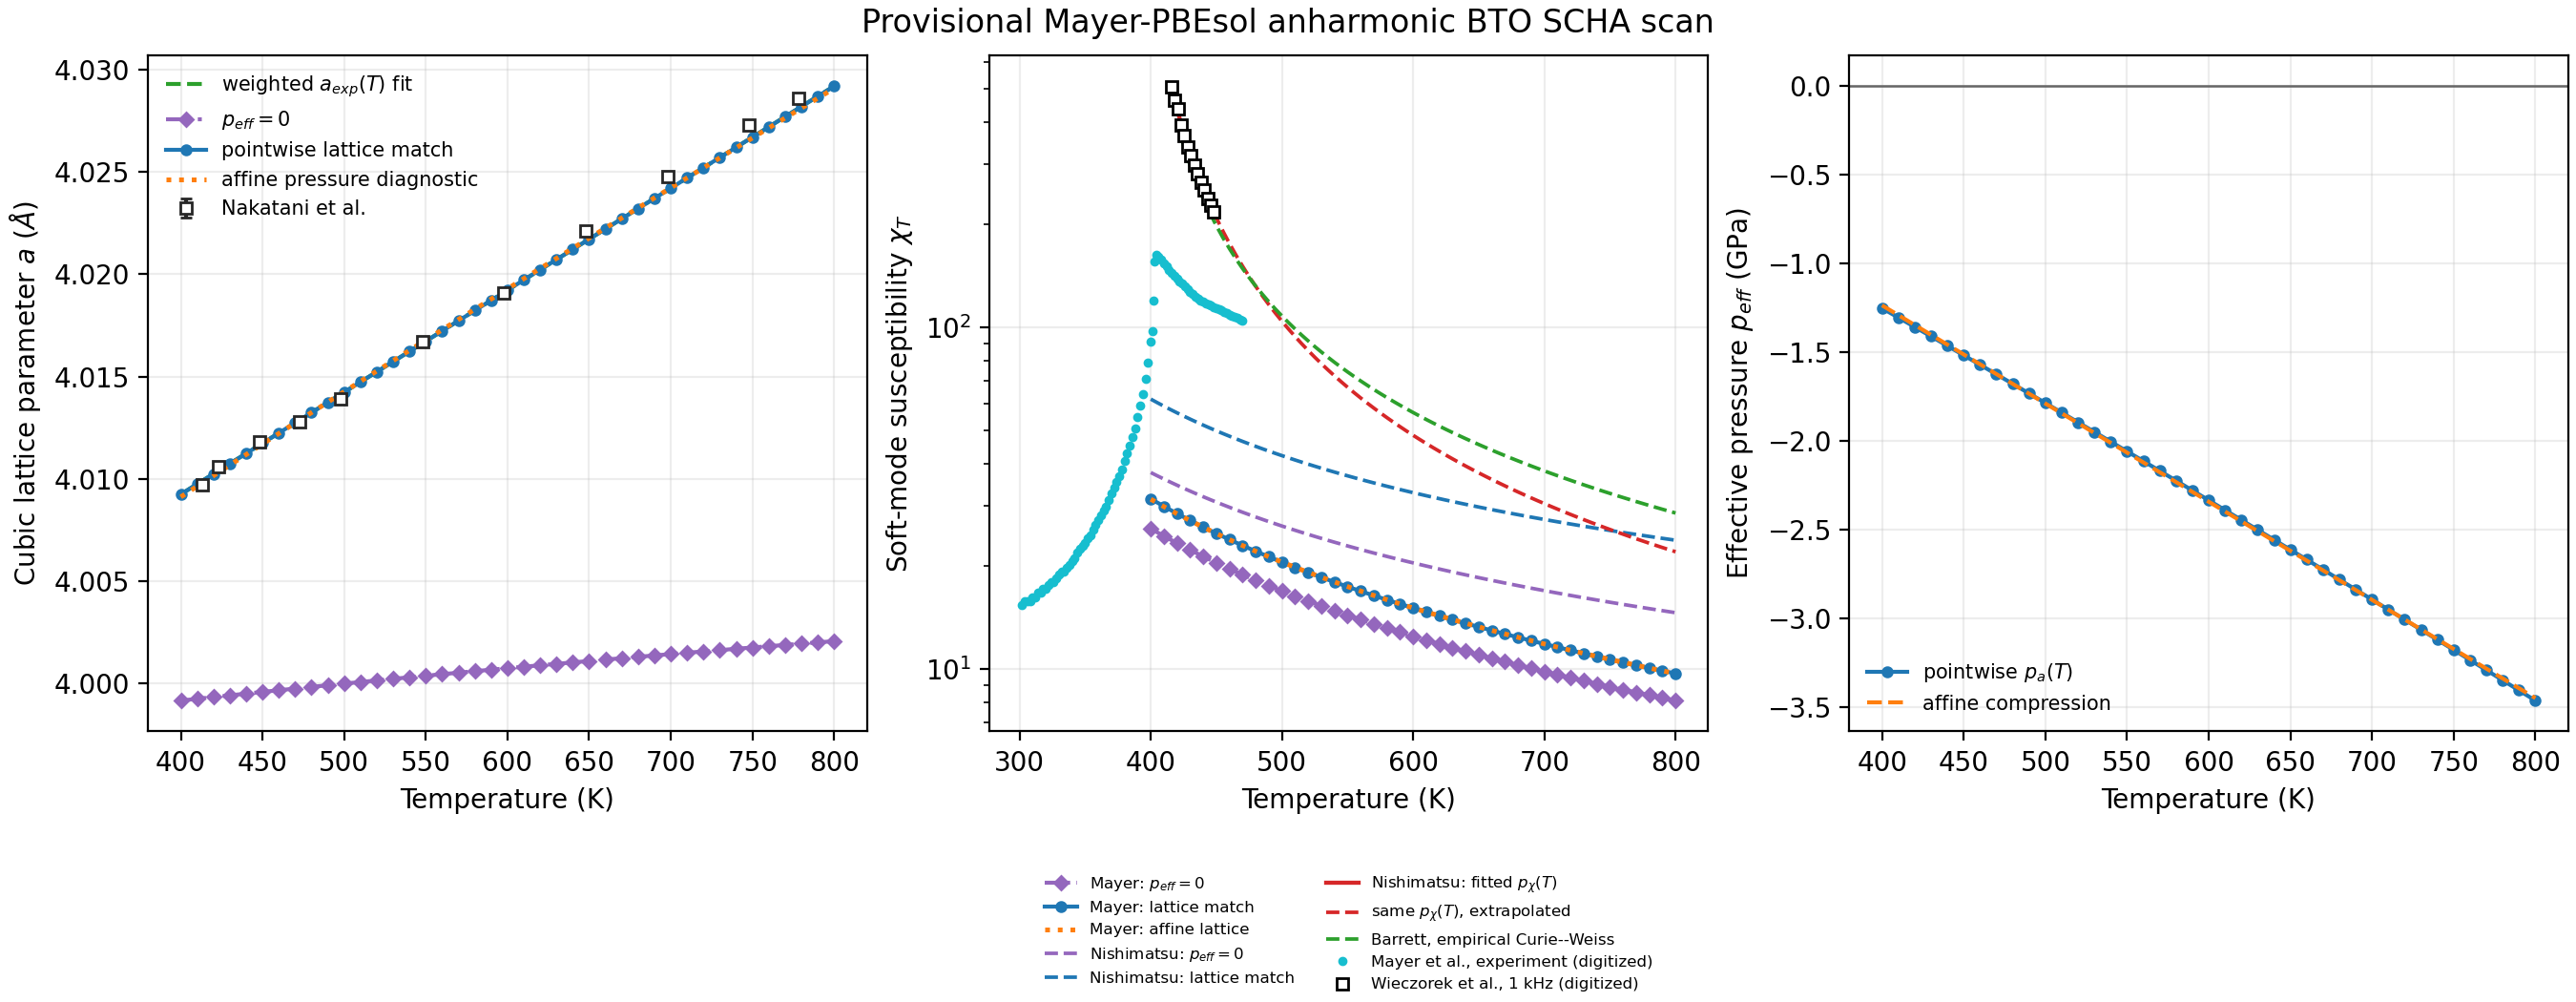

The table this chart was drawn from, first rows:
temperature_K, lattice_target_angstrom, pointwise_pressure_GPa, zero_pressure_GPa, zero_pressure_mass_shift_Ha_per_bohr2, zero_A1_Ha_per_bohr2, zero_chi_soft, zero_epsilon_r, zero_lattice_parameter_angstrom, zero_isotropic_strain, zero_mean_u_component_variance_bohr2, zero_delta_A1_quartic_local, zero_delta_A1_quartic_homogeneous, zero_delta_A1_quartic_inhomogeneous, zero_delta_A1_sextic, zero_delta_A1_octic, zero_root_residual, lattice_matched_pressure_GPa, lattice_matched_pressure_mass_shift_Ha_p…, lattice_matched_A1_Ha_per_bohr2, lattice_matched_chi_soft, lattice_matched_epsilon_r, lattice_matched_lattice_parameter_angstr…, lattice_matched_isotropic_strain
400.0, 4.009, -1.252, 0.0, 0.0, 0.009565, 25.77, 330.6, 3.999, 0.003052, 0.0168, 0.08753, -0.0109, -0.005198, -0.06787, 0.04645, 3.469446951953614e-17, -1.252, -0.006612, 0.007823, 31.51, 402.8, 4.009, 0.005581
410.0, 4.01, -1.304, 0.0, 0.0, 0.01005, 24.51, 314.9, 3.999, 0.003074, 0.01691, 0.08815, -0.01098, -0.005281, -0.06883, 0.04744, 6.245004513516506e-17, -1.304, -0.006891, 0.008229, 29.95, 383.2, 4.01, 0.005706
420.0, 4.01, -1.357, 0.0, 0.0, 0.01055, 23.37, 300.5, 3.999, 0.003095, 0.01703, 0.08876, -0.01106, -0.005363, -0.06979, 0.04844, 6.29704621779581e-16, -1.357, -0.00717, 0.008638, 28.53, 365.4, 4.01, 0.005831
430.0, 4.011, -1.41, 0.0, 0.0, 0.01104, 22.32, 287.3, 3.999, 0.003116, 0.01715, 0.08937, -0.01113, -0.005445, -0.07076, 0.04945, 3.613429000459689e-15, -1.41, -0.00745, 0.00905, 27.23, 349.1, 4.011, 0.005956
440.0, 4.011, -1.463, 0.0, 0.0, 0.01154, 21.36, 275.3, 4, 0.003137, 0.01727, 0.08998, -0.01121, -0.005527, -0.07172, 0.05046, 2.0882601203808804e-14, -1.463, -0.007731, 0.009464, 26.04, 334.1, 4.011, 0.006081
450.0, 4.012, -1.517, 0.0, 0.0, 0.01204, 20.47, 264.1, 4, 0.003158, 0.01738, 0.09058, -0.01128, -0.005608, -0.07267, 0.05147, 1.107273994715996e-14, -1.517, -0.008013, 0.00988, 24.95, 320.3, 4.012, 0.006206
460.0, 4.012, -1.57, 0.0, 0.0, 0.01254, 19.66, 253.8, 4, 0.003179, 0.01749, 0.09117, -0.01136, -0.005688, -0.07363, 0.05249, 3.7279207498741584e-15, -1.57, -0.008296, 0.0103, 23.93, 307.6, 4.012, 0.006331
470.0, 4.013, -1.624, 0.0, 0.0, 0.01304, 18.9, 244.3, 4, 0.003199, 0.01761, 0.09176, -0.01143, -0.005768, -0.07458, 0.05351, 8.586881206085195e-16, -1.624, -0.008579, 0.01072, 23, 295.8, 4.013, 0.006456
480.0, 4.013, -1.678, 0.0, 0.0, 0.01355, 18.19, 235.4, 4, 0.00322, 0.01772, 0.09234, -0.0115, -0.005848, -0.07553, 0.05453, 4.85722573273506e-17, -1.678, -0.008863, 0.01114, 22.12, 284.9, 4.013, 0.006582
490.0, 4.014, -1.731, 0.0, 0.0, 0.01406, 17.53, 227.2, 4, 0.00324, 0.01783, 0.09291, -0.01158, -0.005927, -0.07647, 0.05556, -1.2663481374630692e-16, -1.731, -0.009148, 0.01156, 21.31, 274.7, 4.014, 0.006707
500.0, 4.014, -1.786, 0.0, 0.0, 0.01456, 16.92, 219.5, 4, 0.00326, 0.01794, 0.09349, -0.01165, -0.006005, -0.07742, 0.05659, -1.1102230246251565e-16, -1.786, -0.009434, 0.01199, 20.56, 265.2, 4.014, 0.006832
510.0, 4.015, -1.84, 0.0, 0.0, 0.01508, 16.35, 212.3, 4, 0.003279, 0.01805, 0.09405, -0.01172, -0.006083, -0.07836, 0.05763, 4.769622197198231e-14, -1.84, -0.00972, 0.01242, 19.85, 256.3, 4.015, 0.006957
520.0, 4.015, -1.894, 0.0, 0.0, 0.01559, 15.81, 205.5, 4, 0.003299, 0.01815, 0.09461, -0.01179, -0.006161, -0.07929, 0.05866, 5.551115123125783e-17, -1.894, -0.01001, 0.01285, 19.19, 248, 4.015, 0.007082
530.0, 4.016, -1.949, 0.0, 0.0, 0.0161, 15.31, 199.2, 4, 0.003318, 0.01826, 0.09517, -0.01186, -0.006238, -0.08023, 0.0597, -1.424554918472154e-14, -1.949, -0.01029, 0.01328, 18.56, 240.1, 4.016, 0.007207
540.0, 4.016, -2.003, 0.0, 0.0, 0.01662, 14.83, 193.2, 4, 0.003338, 0.01837, 0.09572, -0.01192, -0.006314, -0.08116, 0.06074, 1.3877787807814457e-17, -2.003, -0.01058, 0.01371, 17.98, 232.8, 4.016, 0.007332
550.0, 4.017, -2.058, 0.0, 0.0, 0.01714, 14.38, 187.6, 4, 0.003357, 0.01847, 0.09626, -0.01199, -0.00639, -0.08208, 0.06179, 2.0816681711721685e-16, -2.058, -0.01087, 0.01414, 17.43, 225.8, 4.017, 0.007457
560.0, 4.017, -2.113, 0.0, 0.0, 0.01766, 13.96, 182.3, 4, 0.003375, 0.01857, 0.0968, -0.01206, -0.006466, -0.08301, 0.06283, 3.9343528435153985e-15, -2.113, -0.01116, 0.01458, 16.91, 219.3, 4.017, 0.007582
570.0, 4.018, -2.168, 0.0, 0.0, 0.01818, 13.56, 177.2, 4.001, 0.003394, 0.01868, 0.09734, -0.01213, -0.006541, -0.08393, 0.06388, 3.637021239732974e-14, -2.168, -0.01145, 0.01501, 16.41, 213.1, 4.018, 0.007707
580.0, 4.018, -2.223, 0.0, 0.0, 0.0187, 13.18, 172.5, 4.001, 0.003413, 0.01878, 0.09787, -0.01219, -0.006616, -0.08484, 0.06493, 2.42861286636753e-17, -2.223, -0.01174, 0.01545, 15.95, 207.3, 4.018, 0.007832
590.0, 4.019, -2.278, 0.0, 0.0, 0.01922, 12.82, 168, 4.001, 0.003431, 0.01888, 0.09839, -0.01226, -0.00669, -0.08576, 0.06598, -2.0816681711721685e-17, -2.278, -0.01204, 0.01589, 15.51, 201.7, 4.019, 0.007957
600.0, 4.019, -2.333, 0.0, 0.0, 0.01975, 12.48, 163.7, 4.001, 0.003449, 0.01898, 0.09891, -0.01232, -0.006763, -0.08667, 0.06703, -5.551115123125783e-17, -2.333, -0.01233, 0.01633, 15.09, 196.5, 4.019, 0.008082
610.0, 4.02, -2.389, 0.0, 0.0, 0.02027, 12.16, 159.6, 4.001, 0.003467, 0.01908, 0.09943, -0.01239, -0.006837, -0.08757, 0.06809, -8.673617379884035e-17, -2.389, -0.01262, 0.01678, 14.69, 191.5, 4.02, 0.008208
620.0, 4.02, -2.445, 0.0, 0.0, 0.0208, 11.85, 155.7, 4.001, 0.003485, 0.01918, 0.09994, -0.01245, -0.006909, -0.08848, 0.06914, -2.0816681711721685e-17, -2.445, -0.01292, 0.01722, 14.31, 186.7, 4.02, 0.008333
630.0, 4.021, -2.5, 0.0, 0.0, 0.02133, 11.56, 152.1, 4.001, 0.003502, 0.01927, 0.1004, -0.01251, -0.006982, -0.08938, 0.0702, 7.632783294297951e-17, -2.5, -0.01321, 0.01766, 13.95, 182.2, 4.021, 0.008458
640.0, 4.021, -2.556, 0.0, 0.0, 0.02186, 11.28, 148.5, 4.001, 0.00352, 0.01937, 0.1009, -0.01258, -0.007054, -0.09027, 0.07125, 5.585809592645319e-16, -2.556, -0.0135, 0.01811, 13.61, 177.9, 4.021, 0.008583
650.0, 4.022, -2.612, 0.0, 0.0, 0.02239, 11.01, 145.2, 4.001, 0.003537, 0.01947, 0.1014, -0.01264, -0.007125, -0.09116, 0.07231, 1.8839096949108125e-15, -2.612, -0.0138, 0.01856, 13.28, 173.7, 4.022, 0.008708
660.0, 4.022, -2.668, 0.0, 0.0, 0.02292, 10.75, 142, 4.001, 0.003555, 0.01956, 0.1019, -0.0127, -0.007196, -0.09205, 0.07337, 7.015221736850208e-15, -2.668, -0.0141, 0.01901, 12.97, 169.8, 4.022, 0.008833
670.0, 4.023, -2.724, 0.0, 0.0, 0.02346, 10.51, 138.9, 4.001, 0.003572, 0.01965, 0.1024, -0.01276, -0.007266, -0.09294, 0.07443, 2.2787327580431338e-14, -2.724, -0.01439, 0.01945, 12.67, 166, 4.023, 0.008958
680.0, 4.023, -2.78, 0.0, 0.0, 0.02399, 10.27, 135.9, 4.001, 0.003588, 0.01975, 0.1029, -0.01282, -0.007337, -0.09382, 0.0755, 6.541989172603735e-14, -2.78, -0.01469, 0.01991, 12.38, 162.4, 4.023, 0.009083
690.0, 4.024, -2.837, 0.0, 0.0, 0.02453, 10.05, 133.1, 4.001, 0.003605, 0.01984, 0.1034, -0.01288, -0.007406, -0.0947, 0.07656, 7.28583859910259e-17, -2.837, -0.01499, 0.02036, 12.11, 159, 4.024, 0.009208
700.0, 4.024, -2.893, 0.0, 0.0, 0.02506, 9.834, 130.4, 4.001, 0.003622, 0.01993, 0.1039, -0.01294, -0.007475, -0.09557, 0.07762, 1.0061396160665481e-16, -2.893, -0.01528, 0.02081, 11.84, 155.7, 4.024, 0.009333
710.0, 4.025, -2.949, 0.0, 0.0, 0.0256, 9.628, 127.8, 4.002, 0.003638, 0.02002, 0.1043, -0.013, -0.007544, -0.09644, 0.07869, -1.0408340855860843e-17, -2.949, -0.01558, 0.02126, 11.59, 152.5, 4.025, 0.009458
720.0, 4.025, -3.006, 0.0, 0.0, 0.02614, 9.429, 125.3, 4.002, 0.003655, 0.02011, 0.1048, -0.01306, -0.007613, -0.09731, 0.07975, 1.214306433183765e-16, -3.006, -0.01588, 0.02172, 11.35, 149.5, 4.025, 0.009583
730.0, 4.026, -3.063, 0.0, 0.0, 0.02668, 9.239, 122.9, 4.002, 0.003671, 0.0202, 0.1053, -0.01312, -0.007681, -0.09818, 0.08082, 2.185751579730777e-16, -3.063, -0.01618, 0.02217, 11.12, 146.5, 4.026, 0.009708
740.0, 4.026, -3.12, 0.0, 0.0, 0.02722, 9.055, 120.6, 4.002, 0.003687, 0.02029, 0.1057, -0.01317, -0.007748, -0.09904, 0.08188, 3.469446951953614e-18, -3.12, -0.01648, 0.02263, 10.89, 143.7, 4.026, 0.009834
750.0, 4.027, -3.176, 0.0, 0.0, 0.02776, 8.879, 118.4, 4.002, 0.003703, 0.02038, 0.1062, -0.01323, -0.007815, -0.0999, 0.08295, -3.8163916471489756e-17, -3.176, -0.01678, 0.02309, 10.68, 141, 4.027, 0.009959
760.0, 4.027, -3.233, 0.0, 0.0, 0.0283, 8.709, 116.3, 4.002, 0.003719, 0.02046, 0.1066, -0.01329, -0.007882, -0.1008, 0.08402, 0.0, -3.233, -0.01708, 0.02355, 10.47, 138.4, 4.027, 0.01008
770.0, 4.028, -3.29, 0.0, 0.0, 0.02884, 8.545, 114.2, 4.002, 0.003734, 0.02055, 0.1071, -0.01334, -0.007949, -0.1016, 0.08508, -1.734723475976807e-17, -3.29, -0.01738, 0.02401, 10.27, 135.9, 4.028, 0.01021
780.0, 4.028, -3.348, 0.0, 0.0, 0.02939, 8.386, 112.2, 4.002, 0.00375, 0.02064, 0.1075, -0.0134, -0.008015, -0.1025, 0.08615, -6.544070840774907e-14, -3.348, -0.01769, 0.02447, 10.07, 133.4, 4.028, 0.01033
790.0, 4.029, -3.405, 0.0, 0.0, 0.02993, 8.234, 110.3, 4.002, 0.003765, 0.02072, 0.108, -0.01345, -0.00808, -0.1033, 0.08722, 4.32466562561018e-14, -3.405, -0.01799, 0.02493, 9.887, 131.1, 4.029, 0.01046
800.0, 4.029, -3.462, 0.0, 0.0, 0.03048, 8.086, 108.5, 4.002, 0.003781, 0.0208, 0.1084, -0.01351, -0.008146, -0.1041, 0.08829, 1.797867410502363e-14, -3.462, -0.01829, 0.02539, 9.707, 128.8, 4.029, 0.01058
